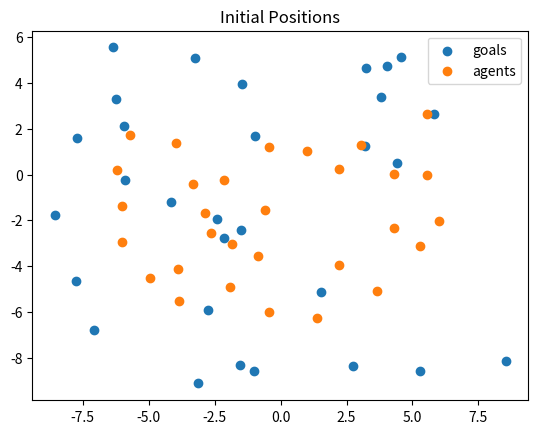

The matplotlib source for this figure:
import numpy as np
# import utils
import matplotlib.pyplot as plt
from scipy.spatial.distance import cdist
from scipy.optimize import linear_sum_assignment

def computeDifferences(u):
        
        # Takes as input a tensor of shape
        #   nSamples x tSamples x 2 x nAgents
        # or of shape
        #   nSamples x 2 x nAgents
        # And returns the elementwise difference u_i - u_j of shape
        #   nSamples (x tSamples) x 2 x nAgents x nAgents
        # And the distance squared ||u_i - u_j||^2 of shape
        #   nSamples (x tSamples) x nAgents x nAgents
        
        # Check dimensions
        assert len(u.shape) == 3 or len(u.shape) == 4
        # If it has shape 3, which means it's only a single time instant, then
        # add the extra dimension so we move along assuming we have multiple
        # time instants
        if len(u.shape) == 3:
            u = np.expand_dims(u, 1)
            hasTimeDim = False
        else:
            hasTimeDim = True
        
        # Now we have that pos always has shape
        #   nSamples x tSamples x 2 x nAgents
        nSamples = u.shape[0]
        tSamples = u.shape[1]
        assert u.shape[2] == 2
        nAgents = u.shape[3]
        
        # Compute the difference along each axis. For this, we subtract a
        # column vector from a row vector. The difference tensor on each
        # position will have shape nSamples x tSamples x nAgents x nAgents
        # and then we add the extra dimension to concatenate and obtain a final
        # tensor of shape nSamples x tSamples x 2 x nAgents x nAgents
        # First, axis x
        #   Reshape as column and row vector, respectively
        uCol_x = u[:,:,0,:].reshape((nSamples, tSamples, nAgents, 1))
        uRow_x = u[:,:,0,:].reshape((nSamples, tSamples, 1, nAgents))
        #   Subtract them
        uDiff_x = uCol_x - uRow_x # nSamples x tSamples x nAgents x nAgents
        # Second, for axis y
        uCol_y = u[:,:,1,:].reshape((nSamples, tSamples, nAgents, 1))
        uRow_y = u[:,:,1,:].reshape((nSamples, tSamples, 1, nAgents))
        uDiff_y = uCol_y - uRow_y # nSamples x tSamples x nAgents x nAgents
        # Third, compute the distance tensor of shape
        #   nSamples x tSamples x nAgents x nAgents
        uDistSq = uDiff_x ** 2 + uDiff_y ** 2
        # Finally, concatenate to obtain the tensor of differences
        #   Add the extra dimension in the position
        uDiff_x = np.expand_dims(uDiff_x, 2)
        uDiff_y = np.expand_dims(uDiff_y, 2)
        #   And concatenate them
        uDiff = np.concatenate((uDiff_x, uDiff_y), 2)
        #   nSamples x tSamples x 2 x nAgents x nAgents
            
        # Get rid of the time dimension if we don't need it
        if not hasTimeDim:
            # (This fails if tSamples > 1)
            uDistSq = uDistSq.squeeze(1)
            #   nSamples x nAgents x nAgents
            uDiff = uDiff.squeeze(1)
            #   nSamples x 2 x nAgents x nAgents
            
        return uDiff, uDistSq


class CAPT:
  """
[redacted]
  (https://journals.sagepub.com/doi/10.1177/0278364913515307). 
  ...

  Attributes
  ----------
  n_agents : int
            The total number of agents that will take part in the simulation
  n_samples : int
      The total number of samples.
  comm_radius : double
      The communication radius between agents (determines initial spacing between agents)
  min_dist : double
      The minimum distance between each agent

  Methods
  -------
  computeInitialPositions : np.array (n_samples x 2 x n_agents)
  """

  def __init__(self, n_agents, comm_radius, min_dist, n_samples) -> None:
      self.zeroTolerance = 1e-7
      self.n_agents = n_agents
      self.comm_radius = comm_radius
      self.min_dist = min_dist
      self.n_samples = n_samples
      self.n_goals = n_agents

      self.agent_init_pos = self.compute_agents_initial_positions(n_agents, 
                                                               n_samples, 
                                                               comm_radius)
      
      self.goal_init_pos = self.compute_goals_initial_positions(self.n_goals)

  def compute_agents_initial_positions(self, n_agents, n_samples, comm_radius,
                                  min_dist = 0.1, **kwargs):
      """ 
      Generates a NumPy array with the 
      initial x, y position for each of the n_agents

      Parameters
      ----------
      n_agents : int
          The total number of agents that will take part in the simulation
      n_samples : int
          The total number of samples.
      comm_radius : double
          The communication radius between agents (determines initial spacing between agents)
      min_dist : double
          The minimum distance between each agent

      Returns
      -------
      np.array (n_samples x 2 x n_agents) 
      """
      
      assert min_dist * (1.+self.zeroTolerance) <= comm_radius * (1.-self.zeroTolerance)
      
      min_dist = min_dist * (1. + self.zeroTolerance)
      comm_radius = comm_radius * (1. - self.zeroTolerance)
      
      # If there are other keys in the kwargs argument, they will just be
      # ignored

      # Let's start by setting the fixed position
          
      # This grid has a distance that depends on the desired min_dist and
      # the comm_radius
      distFixed = (comm_radius + min_dist)/(2.*np.sqrt(2))
      #   This is the fixed distance between points in the grid
      distPerturb = (comm_radius - min_dist)/(4.*np.sqrt(2))
      #   This is the standard deviation of a uniform perturbation around
      #   the fixed point.
      # This should guarantee that, even after the perturbations, there
      # are no agents below min_dist, and that all agents have at least
      # one other agent within comm_radius.
      
      # How many agents per axis
      n_agentsPerAxis = int(np.ceil(np.sqrt(n_agents)))
      
      axisFixedPos = np.arange(-(n_agentsPerAxis * distFixed)/2,
                                  (n_agentsPerAxis * distFixed)/2,
                                  step = distFixed)
      
      # Repeat the positions in the same order (x coordinate)
      xFixedPos = np.tile(axisFixedPos, n_agentsPerAxis)

      # Repeat each element (y coordinate)
      yFixedPos = np.repeat(axisFixedPos, n_agentsPerAxis)
      
      # Concatenate this to obtain the positions
      fixedPos = np.concatenate((np.expand_dims(xFixedPos, 0),
                                  np.expand_dims(yFixedPos, 0)),
                                  axis = 0)
      
      # Get rid of unnecessary agents
      fixedPos = fixedPos[:, 0:n_agents]

      # And repeat for the number of samples we want to generate
      fixedPos = np.repeat(np.expand_dims(fixedPos, 0), n_samples,
                              axis = 0)
      
      # Now generate the noise
      perturbPos = np.random.uniform(low = -distPerturb,
                                      high = distPerturb,
                                      size = (n_samples, 2, n_agents))
      # Initial positions
      initPos = fixedPos + perturbPos
      
      # Now, check that the conditions are met:
      #   Compute square distances
      _, distSq = computeDifferences(np.expand_dims(initPos, 1))

      # Get rid of the "time" dimension that arises from using the 
      # method to compute distances
      distSq = distSq.squeeze(1)

      # Compute the minimum distance (don't forget to add something in
      # the diagonal, which otherwise is zero)
      min_distSq = np.min(distSq + 2 * comm_radius * 
                          np.eye(distSq.shape[1]).reshape(1, 
                          distSq.shape[1], distSq.shape[2]))

      assert min_distSq >= min_dist ** 2
              
      return initPos.reshape(n_samples, 2, n_agents)

  def compute_goals_initial_positions(self, n_goals):
    x_min = np.min(self.agent_init_pos[0, 0, :]) - 3
    y_min = np.min(self.agent_init_pos[0, 1, :]) - 3
    x_max = np.max(self.agent_init_pos[0, 0, :]) + 3
    y_max = np.max(self.agent_init_pos[0, 1, :]) + 3

    x = np.random.uniform(low = x_min, high = x_max, size=30)
    y = np.random.uniform(low = y_min, high = y_max, size=30)

    
    goals = np.stack((x, y), axis=0)  
    goals = np.repeat(np.expand_dims(goals, 0), self.n_samples, axis = 0)

    return goals

  def plot(self):
    plt.scatter(self.goal_init_pos[0, 0, :], self.goal_init_pos[0, 1, :], label="goals")
    plt.scatter(self.agent_init_pos[0, 0, :], self.agent_init_pos[0, 1, :], label="agents")
    plt.title("Initial Positions")
    plt.legend()
    plt.show()

  def compute_assignment_matrix(self):
    agents = self.agent_init_pos[0,:,:].T
    goals = self.goal_init_pos[0,:,:].T
    print(agents.shape)

    distance_matrix = cdist(agents, goals)

    row_ind, col_ind = linear_sum_assignment(distance_matrix)

    phi = np.zeros((self.n_agents, self.n_agents))
    phi[row_ind, col_ind] = 1

    return phi

capt = CAPT(30, 5, 0.1, 3)
capt.plot()
phi = capt.compute_assignment_matrix()